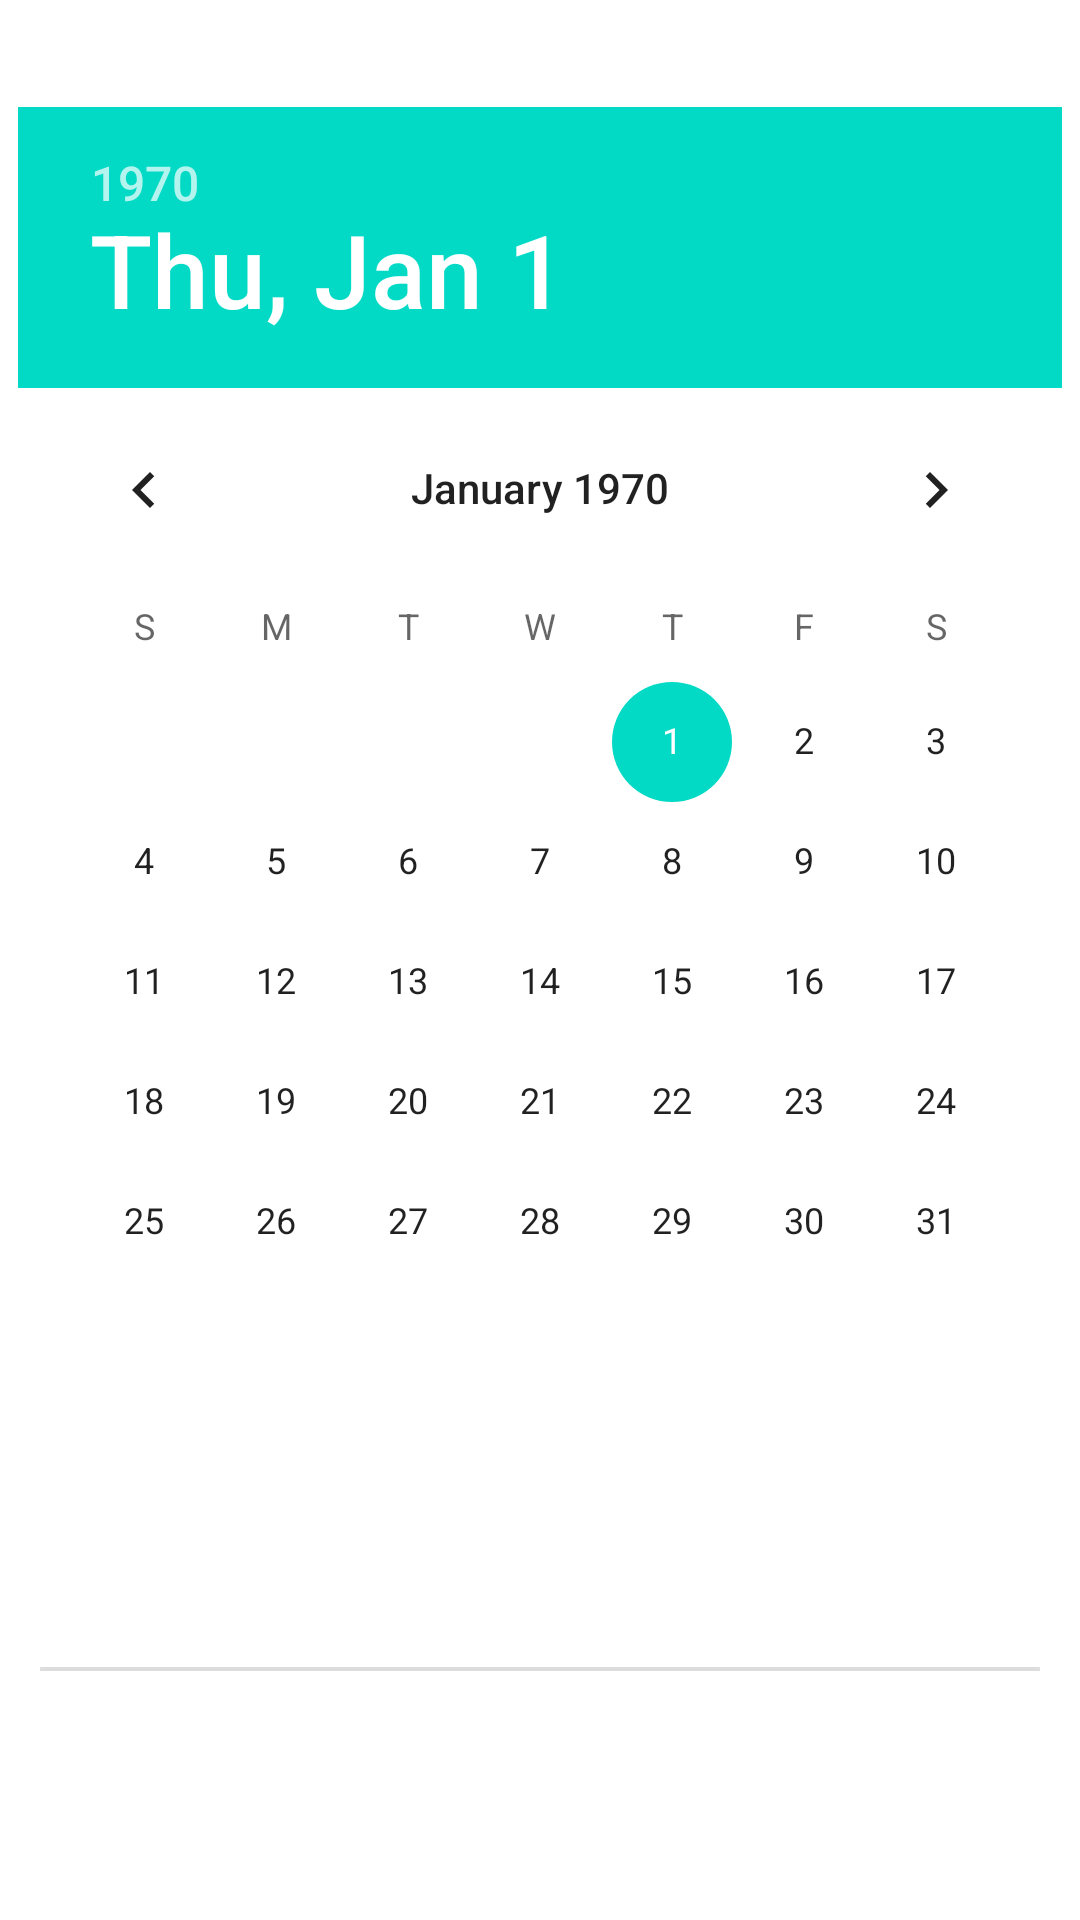

Layout XML and referenced resources for this Android screen:
<!-- AndroidManifest.xml: fallback theme Theme.MaterialComponents.DayNight.NoActionBar -->
<!-- res/layout/date_picker_dialog.xml -->
<?xml version="1.0" encoding="utf-8"?>
<LinearLayout xmlns:android="http://schemas.android.com/apk/res/android"
    android:layout_width="wrap_content"
    android:layout_height="wrap_content"
    android:gravity="center_horizontal"
    android:orientation="vertical"
    android:paddingTop="10dp"
    android:theme="@android:style/android:Theme"
     >

    <LinearLayout
        android:layout_width="wrap_content"
        android:layout_height="wrap_content"
        android:gravity="center_horizontal"
        android:orientation="vertical"
        android:padding="5dip" >

        <TextView
            android:layout_width="wrap_content"
            android:layout_height="wrap_content"
            android:textColor="@color/white"
            android:text="开始日期" />

        <DatePicker
            android:id="@+id/datePickerStart"
            android:layout_width="wrap_content"
            android:layout_height="wrap_content"                 
            android:calendarViewShown="false" />
    </LinearLayout>

    <ImageView
        android:layout_width="wrap_content"
        android:layout_height="fill_parent"
        android:src="@drawable/fenge" />

    <LinearLayout
        android:layout_width="wrap_content"
        android:layout_height="wrap_content"
        android:gravity="center_horizontal"
        android:orientation="vertical"
        android:padding="5dip" >

        <TextView
            android:layout_width="wrap_content"
            android:layout_height="wrap_content"
            android:textColor="@color/white"
            android:text="结束日期" />

        <DatePicker
            android:id="@+id/datePickerEnd"
            android:layout_width="wrap_content"
            android:layout_height="wrap_content"
            android:calendarViewShown="false" />
    </LinearLayout>

</LinearLayout>
<!-- resources referenced by this layout -->
<resources>
  <color name="white">#ffffffff</color>
  <!-- drawable fenge: png bitmap (drawable-hdpi, 2814 bytes) -->
</resources>
